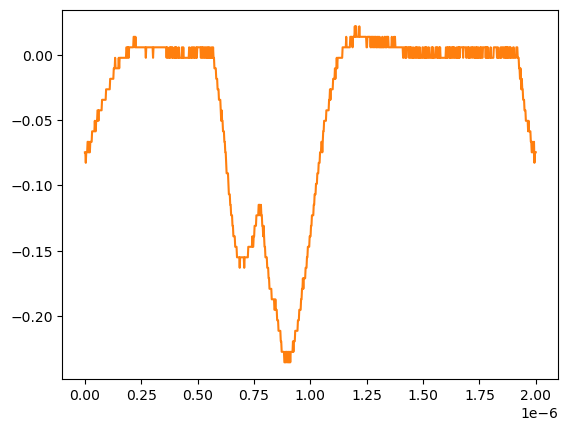

The data file committed next to this chart (first rows):
# KEYSIGHT TECHNOLOGIES, MSO-X 3024T, MY58262555, 07.30.2019051434
# time, 1
# 2024-07-24 15:48:48.160259
0.000000000000000000e+00, -7.467340000000000089e-02
2.002002002002001797e-09, -7.467340000000000089e-02
4.004004004004003593e-09, -8.271359999999999824e-02
6.006006006006005804e-09, -7.467340000000000089e-02
8.008008008008007187e-09, -7.467340000000000089e-02
1.001001001001000857e-08, -7.467340000000000089e-02
1.201201201201201161e-08, -6.663320000000000354e-02
1.401401401401401299e-08, -6.663320000000000354e-02
1.601601601601601437e-08, -7.467340000000000089e-02
1.801801801801801741e-08, -6.663320000000000354e-02
2.002002002002001714e-08, -7.467340000000000089e-02
2.202202202202202018e-08, -7.467340000000000089e-02
2.402402402402402322e-08, -6.663320000000000354e-02
2.602602602602602294e-08, -6.663320000000000354e-02
2.802802802802802598e-08, -6.663320000000000354e-02
3.003003003003002571e-08, -6.663320000000000354e-02
3.203203203203202875e-08, -5.859299999999999925e-02
3.403403403403403179e-08, -5.859299999999999925e-02
3.603603603603603482e-08, -5.859299999999999925e-02
3.803803803803803124e-08, -5.859299999999999925e-02
4.004004004004003428e-08, -5.859299999999999925e-02
4.204204204204203732e-08, -5.859299999999999925e-02
4.404404404404404036e-08, -5.055280000000000190e-02
4.604604604604604339e-08, -5.859299999999999925e-02
4.804804804804804643e-08, -5.859299999999999925e-02
5.005005005005004285e-08, -5.055280000000000190e-02
5.205205205205204589e-08, -5.055280000000000190e-02
5.405405405405404893e-08, -5.055280000000000190e-02
5.605605605605605196e-08, -4.251259999999999761e-02
5.805805805805805500e-08, -4.251259999999999761e-02
6.006006006006005142e-08, -5.055280000000000190e-02
6.206206206206205446e-08, -4.251259999999999761e-02
6.406406406406405750e-08, -4.251259999999999761e-02
6.606606606606606053e-08, -4.251259999999999761e-02
6.806806806806806357e-08, -4.251259999999999761e-02
7.007007007007006661e-08, -4.251259999999999761e-02
7.207207207207206965e-08, -4.251259999999999761e-02
7.407407407407407268e-08, -4.251259999999999761e-02
7.607607607607606249e-08, -3.447240000000000026e-02
7.807807807807806552e-08, -3.447240000000000026e-02
8.008008008008006856e-08, -3.447240000000000026e-02
8.208208208208207160e-08, -3.447240000000000026e-02
8.408408408408407464e-08, -3.447240000000000026e-02
8.608608608608607767e-08, -3.447240000000000026e-02
8.808808808808808071e-08, -3.447240000000000026e-02
9.009009009009008375e-08, -3.447240000000000026e-02
9.209209209209208679e-08, -3.447240000000000026e-02
9.409409409409408982e-08, -2.643219999999999945e-02
9.609609609609609286e-08, -2.643219999999999945e-02
9.809809809809808266e-08, -2.643219999999999945e-02
1.001001001001000857e-07, -2.643219999999999945e-02
1.021021021021020887e-07, -2.643219999999999945e-02
1.041041041041040918e-07, -2.643219999999999945e-02
1.061061061061060948e-07, -2.643219999999999945e-02
1.081081081081080979e-07, -2.643219999999999945e-02
1.101101101101101009e-07, -2.643219999999999945e-02
1.121121121121121039e-07, -1.839199999999999863e-02
1.141141141141141070e-07, -1.839199999999999863e-02
... 942 more rows
